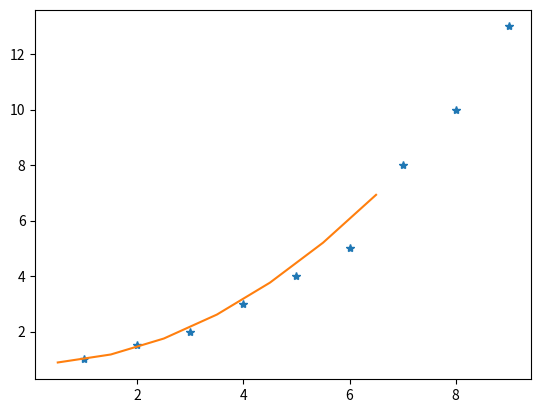

This figure's Python source:
import numpy as np
import matplotlib.pylab as plt

A = np.matrix([[1,1,1],[1,2,4],[1,3,9],[1,4,8],[1,5,25],[1,6,36],[1,7,49],[1,8,64],[1,9,81]])
b = np.matrix([[1],[1.5],[2],[3],[4],[5],[8],[10],[13]])

X = np.array([[1],[2],[3],[4],[5],[6],[7],[8],[9]])
Y = np.matrix([[1],[1.5],[2],[3],[4],[5],[8],[10],[13]])

Q,R = np.linalg.qr(A)

params = np.linalg.solve(R,np.dot(np.transpose(Q),b))
print(params)

plt.plot(X,Y,'*')
x = np.arange(0.5,7.5)
y = params[0,0] + params[1,0] * x + params[2,0] * x**2
plt.plot(x,y)

plt.show()
